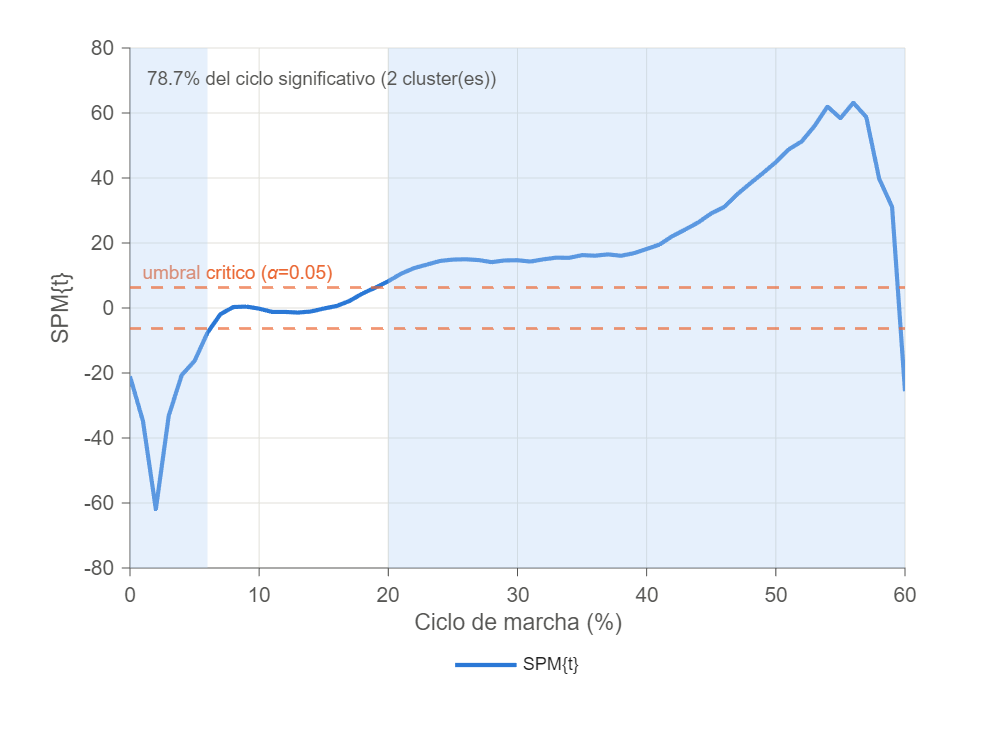

The data file committed next to this chart (first rows):
PctCiclo, SPM_t
0, -21.04
1, -34.71
2, -61.9
3, -33.16
4, -20.66
5, -16.28
6, -7.589
7, -1.9
8, 0.2913
9, 0.4372
10, -0.1998
11, -1.199
12, -1.202
13, -1.408
14, -1.082
15, -0.1657
16, 0.6204
17, 2.173
18, 4.468
19, 6.28
20, 8.262
21, 10.58
22, 12.28
23, 13.37
24, 14.48
25, 14.9
26, 14.99
27, 14.74
28, 14.11
29, 14.63
30, 14.7
31, 14.29
32, 14.97
33, 15.49
34, 15.43
35, 16.27
36, 16.09
37, 16.5
38, 16.07
39, 16.86
40, 18.17
41, 19.52
42, 22.13
43, 24.16
44, 26.36
45, 29.1
46, 31.06
47, 34.97
48, 38.29
49, 41.51
50, 44.88
51, 48.81
52, 51.24
53, 56.02
54, 61.99
55, 58.39
56, 63.17
57, 58.76
58, 39.79
59, 31.11
... 1 more rows
